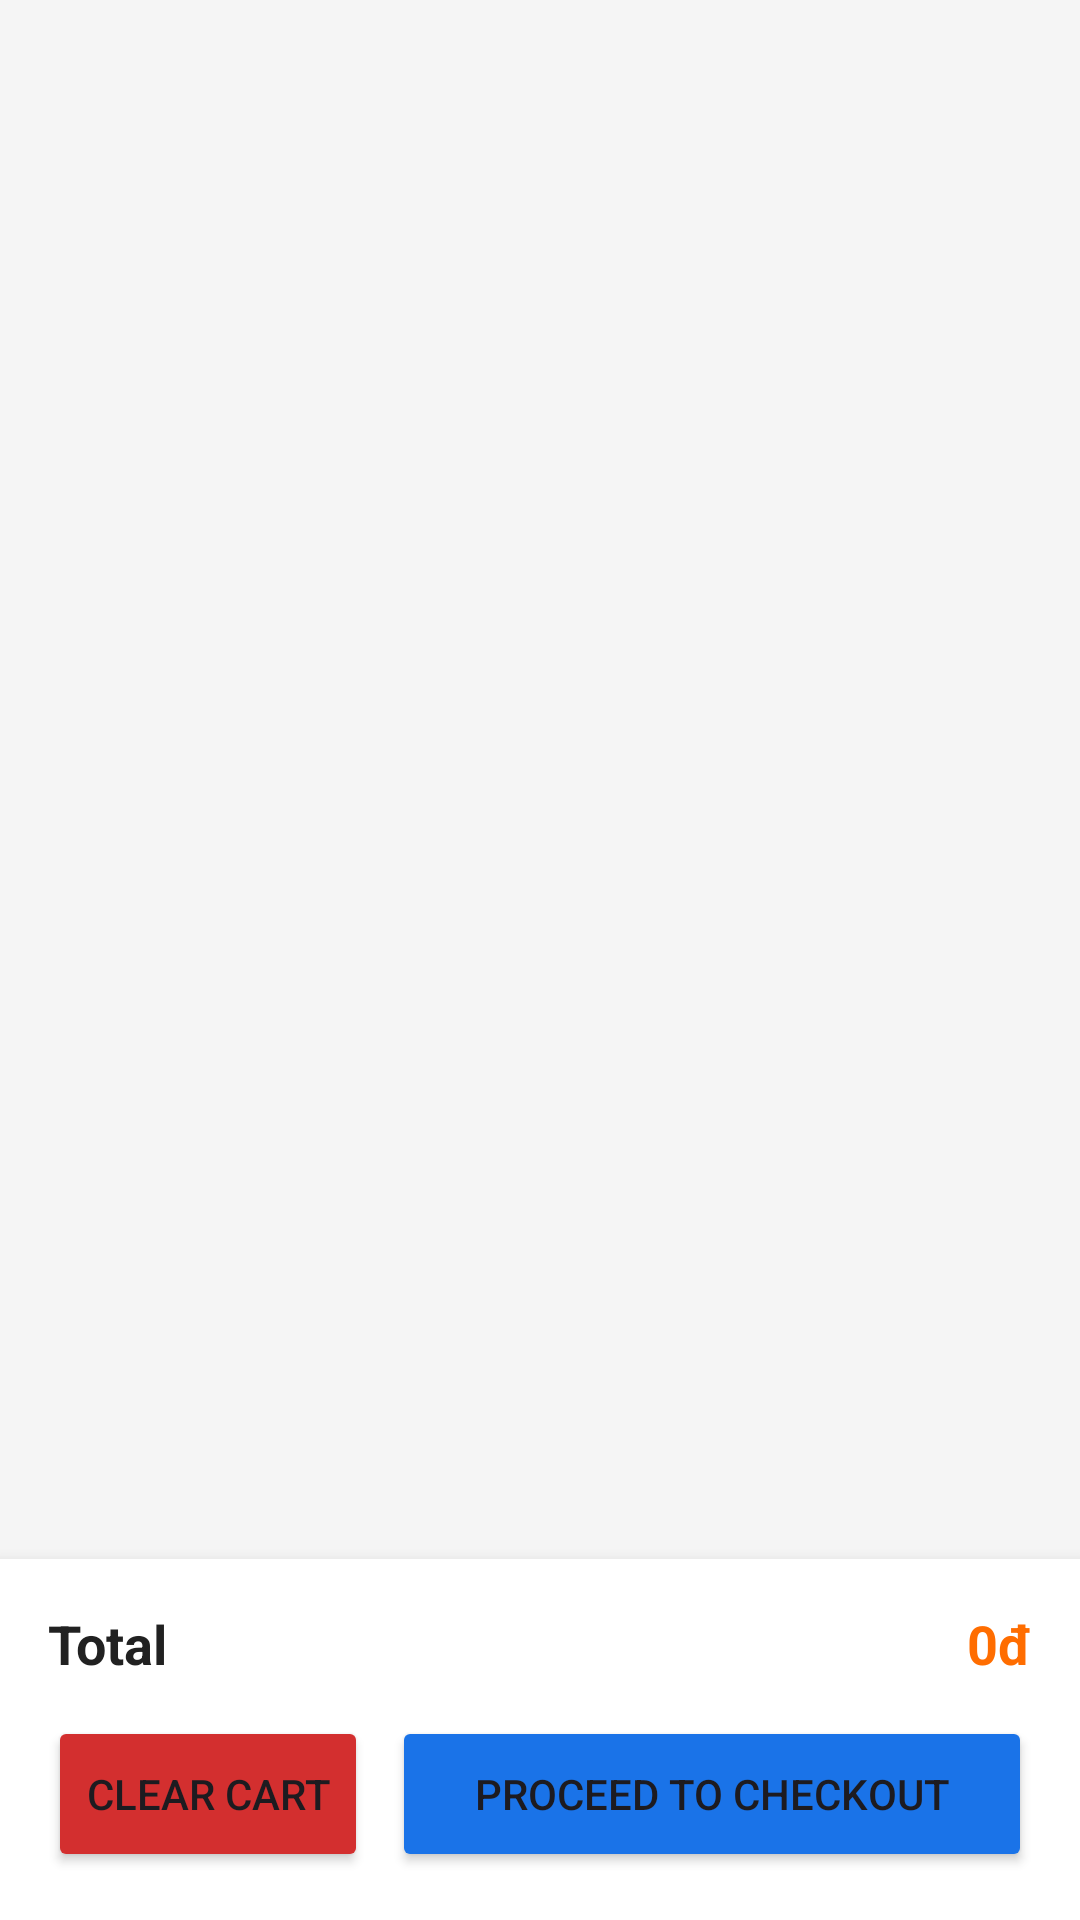

Android layout source for this screen:
<!-- AndroidManifest.xml: application theme Theme.PRM392Front -->
<!-- res/layout/activity_cart.xml -->
<?xml version="1.0" encoding="utf-8"?>
<LinearLayout xmlns:android="http://schemas.android.com/apk/res/android"
    android:layout_width="match_parent"
    android:layout_height="match_parent"
    android:orientation="vertical"
    android:background="@color/background">

    <androidx.recyclerview.widget.RecyclerView
        android:id="@+id/rvCart"
        android:layout_width="match_parent"
        android:layout_height="0dp"
        android:layout_weight="1"/>

    
    <LinearLayout
        android:layout_width="match_parent"
        android:layout_height="wrap_content"
        android:orientation="vertical"
        android:background="@color/surface"
        android:padding="16dp"
        android:elevation="8dp">

        <LinearLayout
            android:layout_width="match_parent"
            android:layout_height="wrap_content"
            android:orientation="horizontal"
            android:gravity="center_vertical"
            android:layout_marginBottom="12dp">

            <TextView
                android:layout_width="0dp"
                android:layout_height="wrap_content"
                android:layout_weight="1"
                android:text="@string/total"
                android:textStyle="bold"
                android:textSize="18sp"
                android:textColor="@color/text_primary"/>

            <TextView
                android:id="@+id/tvTotal"
                android:layout_width="wrap_content"
                android:layout_height="wrap_content"
                android:text="@string/no_money"
                android:textStyle="bold"
                android:textSize="18sp"
                android:textColor="@color/accent"/>
        </LinearLayout>

        
        <LinearLayout
            android:layout_width="match_parent"
            android:layout_height="wrap_content"
            android:orientation="horizontal"
            android:gravity="center_vertical">

            <Button
                android:id="@+id/btnClearCart"
                android:layout_width="0dp"
                android:layout_height="52dp"
                android:layout_weight="1"
                android:text="@string/clear_cart"
                android:backgroundTint="@color/error"
                android:layout_marginEnd="8dp"/>

            <Button
                android:id="@+id/btnCheckout"
                android:layout_width="0dp"
                android:layout_height="52dp"
                android:layout_weight="2"
                android:text="@string/checkout_prompt"
                android:backgroundTint="@color/primary"/>

        </LinearLayout>
    </LinearLayout>
</LinearLayout>
<!-- resources referenced by this layout -->
<resources>
  <color name="accent">#FF6D00</color>
  <color name="background">#F5F5F5</color>
  <color name="error">#D32F2F</color>
  <color name="primary">#1A73E8</color>
  <color name="surface">#FFFFFF</color>
  <color name="text_primary">#212121</color>
  <string name="checkout_prompt">Proceed to Checkout</string>
  <string name="clear_cart">Clear Cart</string>
  <string name="no_money">0đ</string>
  <string name="total">Total</string>
  <style name="Theme.PRM392Front" parent="Base.Theme.PRM392Front" />
  <style name="Base.Theme.PRM392Front" parent="Theme.Material3.DayNight.NoActionBar">
          
          
      </style>
</resources>
